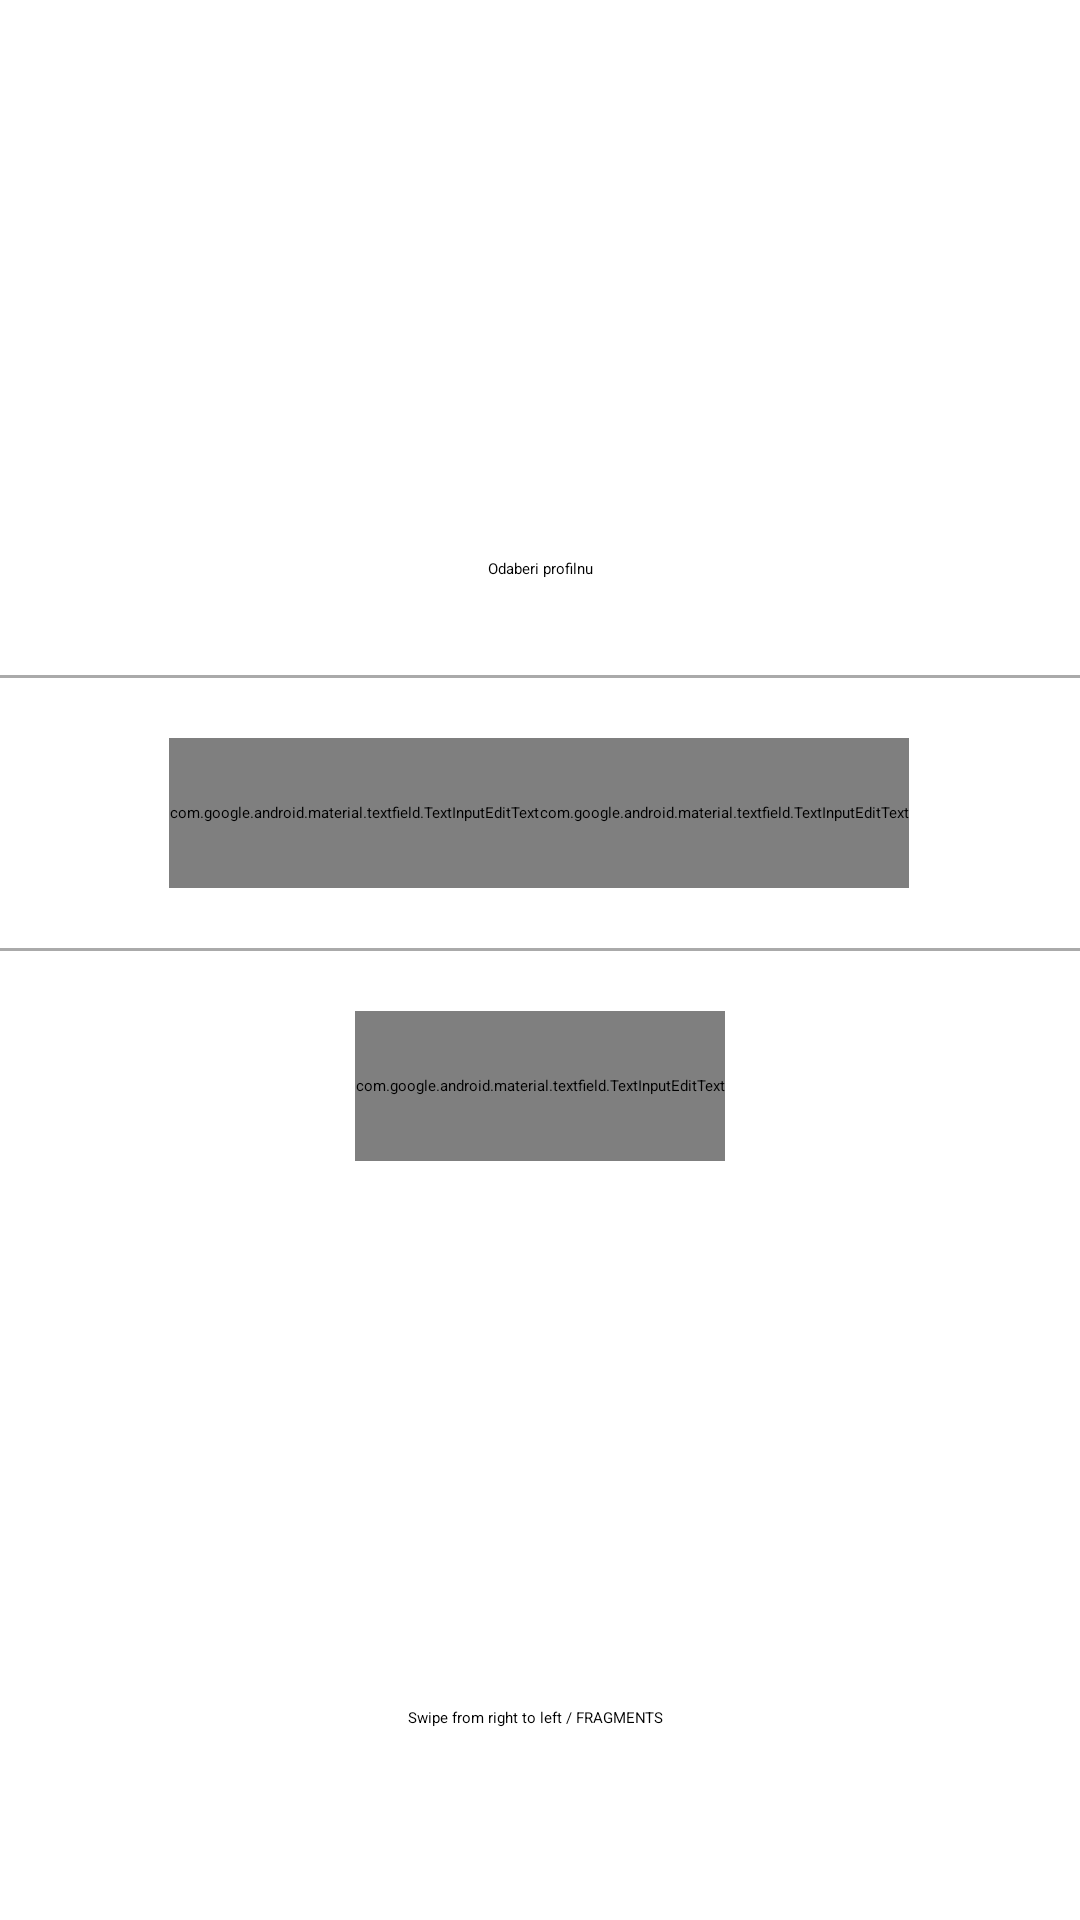

This screen was rendered from an Android layout file. Write that file and the resources it references.
<!-- AndroidManifest.xml: application theme Theme.LV1 -->
<!-- res/layout/fragment_personal_info.xml -->
<?xml version="1.0" encoding="utf-8"?>
<androidx.constraintlayout.widget.ConstraintLayout xmlns:android="http://schemas.android.com/apk/res/android"
    xmlns:app="http://schemas.android.com/apk/res-auto"
    xmlns:tools="http://schemas.android.com/tools"
    android:layout_width="match_parent"
    android:layout_height="match_parent"
    tools:context=".PersonalInfoActivity">

    <ImageView
        android:id="@+id/imgProfilna"
        android:layout_width="150dp"
        android:layout_height="150dp"
        android:layout_marginStart="141dp"
        android:layout_marginTop="16dp"
        android:layout_marginEnd="142dp"
        app:layout_constraintEnd_toEndOf="parent"
        app:layout_constraintStart_toStartOf="parent"
        app:layout_constraintTop_toTopOf="parent"
        app:srcCompat="@mipmap/ic_launcher"
        tools:srcCompat="@tools:sample/avatars" />

    <View
        android:id="@+id/view3"
        android:layout_width="match_parent"
        android:layout_height="1dp"
        android:layout_marginTop="20dp"
        android:background="@android:color/darker_gray"
        app:layout_constraintEnd_toEndOf="parent"
        app:layout_constraintHorizontal_bias="0.0"
        app:layout_constraintStart_toStartOf="parent"
        app:layout_constraintTop_toBottomOf="@+id/linearLayout" />

    <Button
        android:id="@+id/btnProfilna"
        android:layout_width="wrap_content"
        android:layout_height="wrap_content"
        android:layout_marginTop="20dp"
        android:text="Odaberi profilnu"
        app:layout_constraintEnd_toEndOf="parent"
        app:layout_constraintStart_toStartOf="parent"
        app:layout_constraintTop_toBottomOf="@+id/imgProfilna" />

    <View
        android:id="@+id/view2"
        android:layout_width="match_parent"
        android:layout_height="1dp"
        android:layout_marginTop="32dp"
        android:background="@android:color/darker_gray"
        app:layout_constraintEnd_toEndOf="parent"
        app:layout_constraintHorizontal_bias="0.0"
        app:layout_constraintStart_toStartOf="parent"
        app:layout_constraintTop_toBottomOf="@+id/btnProfilna" />

    <LinearLayout
        android:id="@+id/linearLayout"
        android:layout_width="wrap_content"
        android:layout_height="wrap_content"
        android:layout_marginStart="150dp"
        android:layout_marginTop="20dp"
        android:layout_marginEnd="151dp"
        android:orientation="horizontal"
        app:layout_constraintEnd_toEndOf="parent"
        app:layout_constraintStart_toStartOf="parent"
        app:layout_constraintTop_toBottomOf="@+id/view2">

        <com.google.android.material.textfield.TextInputEditText
            android:id="@+id/inptIme"
            android:layout_width="match_parent"
            android:layout_height="50dp"
            android:gravity="center"
            android:hint="Unesi ime" />

        <com.google.android.material.textfield.TextInputEditText
            android:id="@+id/inptPrezime"
            android:layout_width="wrap_content"
            android:layout_height="50dp"
            android:gravity="center"
            android:hint="i prezime" />
    </LinearLayout>

    <com.google.android.material.textfield.TextInputEditText
        android:id="@+id/inptDatum"
        android:layout_width="wrap_content"
        android:layout_height="50dp"
        android:layout_marginStart="143dp"
        android:layout_marginTop="20dp"
        android:layout_marginEnd="143dp"
        android:gravity="center"
        android:hint="Datum rođenja"
        app:layout_constraintEnd_toEndOf="parent"
        app:layout_constraintStart_toStartOf="parent"
        app:layout_constraintTop_toBottomOf="@+id/view3" />

    <TextView
        android:id="@+id/tvHelper"
        android:layout_width="wrap_content"
        android:layout_height="wrap_content"
        android:layout_marginStart="175dp"
        android:layout_marginTop="150dp"
        android:layout_marginEnd="178dp"
        android:layout_marginBottom="32dp"
        android:text="@string/helper"
        app:layout_constraintBottom_toBottomOf="parent"
        app:layout_constraintEnd_toEndOf="parent"
        app:layout_constraintStart_toStartOf="parent"
        app:layout_constraintTop_toBottomOf="@+id/inptDatum" />

</androidx.constraintlayout.widget.ConstraintLayout>
<!-- resources referenced by this layout -->
<resources>
  <string name="helper">Swipe from right to left / FRAGMENTS</string>
</resources>
